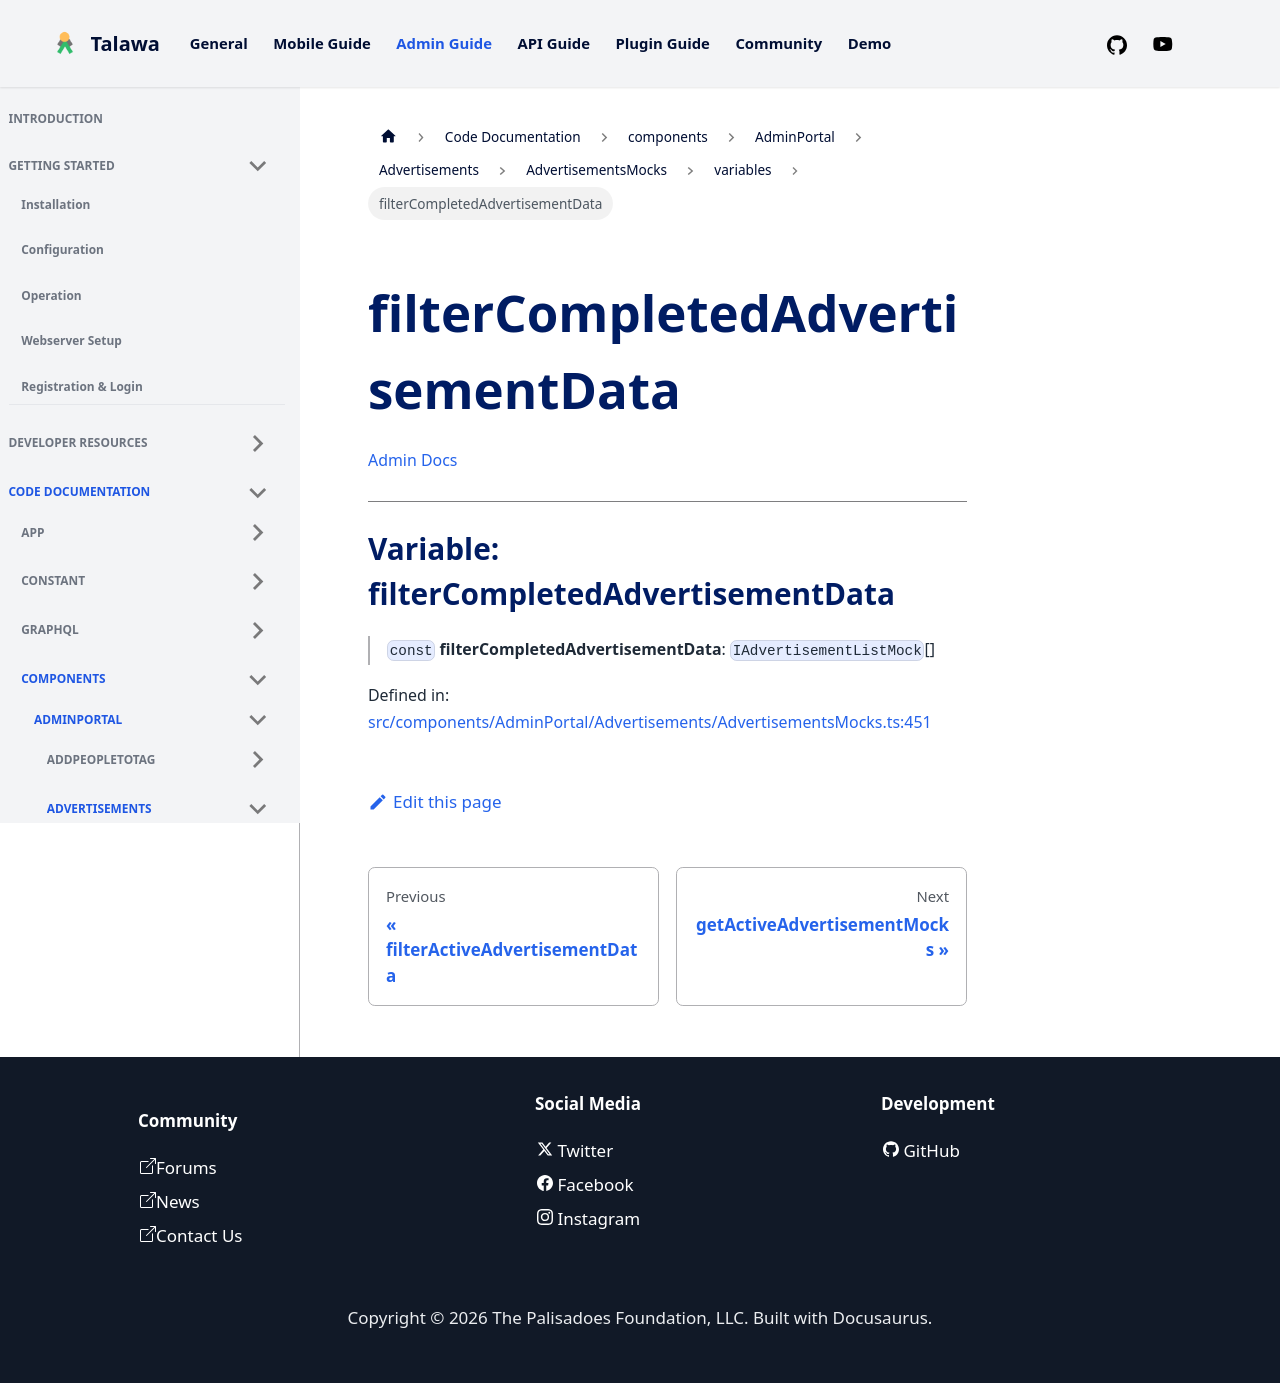

repository: PalisadoesFoundation/talawa-admin · page: docs/auto-docs/components/AdminPortal/Advertisements/AdvertisementsMocks/variables/filterCompletedAdvertisementData/index.html · generator: docusaurus

[Admin Docs](/)

***

# Variable: filterCompletedAdvertisementData

> `const` **filterCompletedAdvertisementData**: `IAdvertisementListMock`[]

Defined in: [src/components/AdminPortal/Advertisements/AdvertisementsMocks.ts:451](https://github.com/PalisadoesFoundation/talawa-admin/blob/main/src/components/AdminPortal/Advertisements/AdvertisementsMocks.ts#L451)
